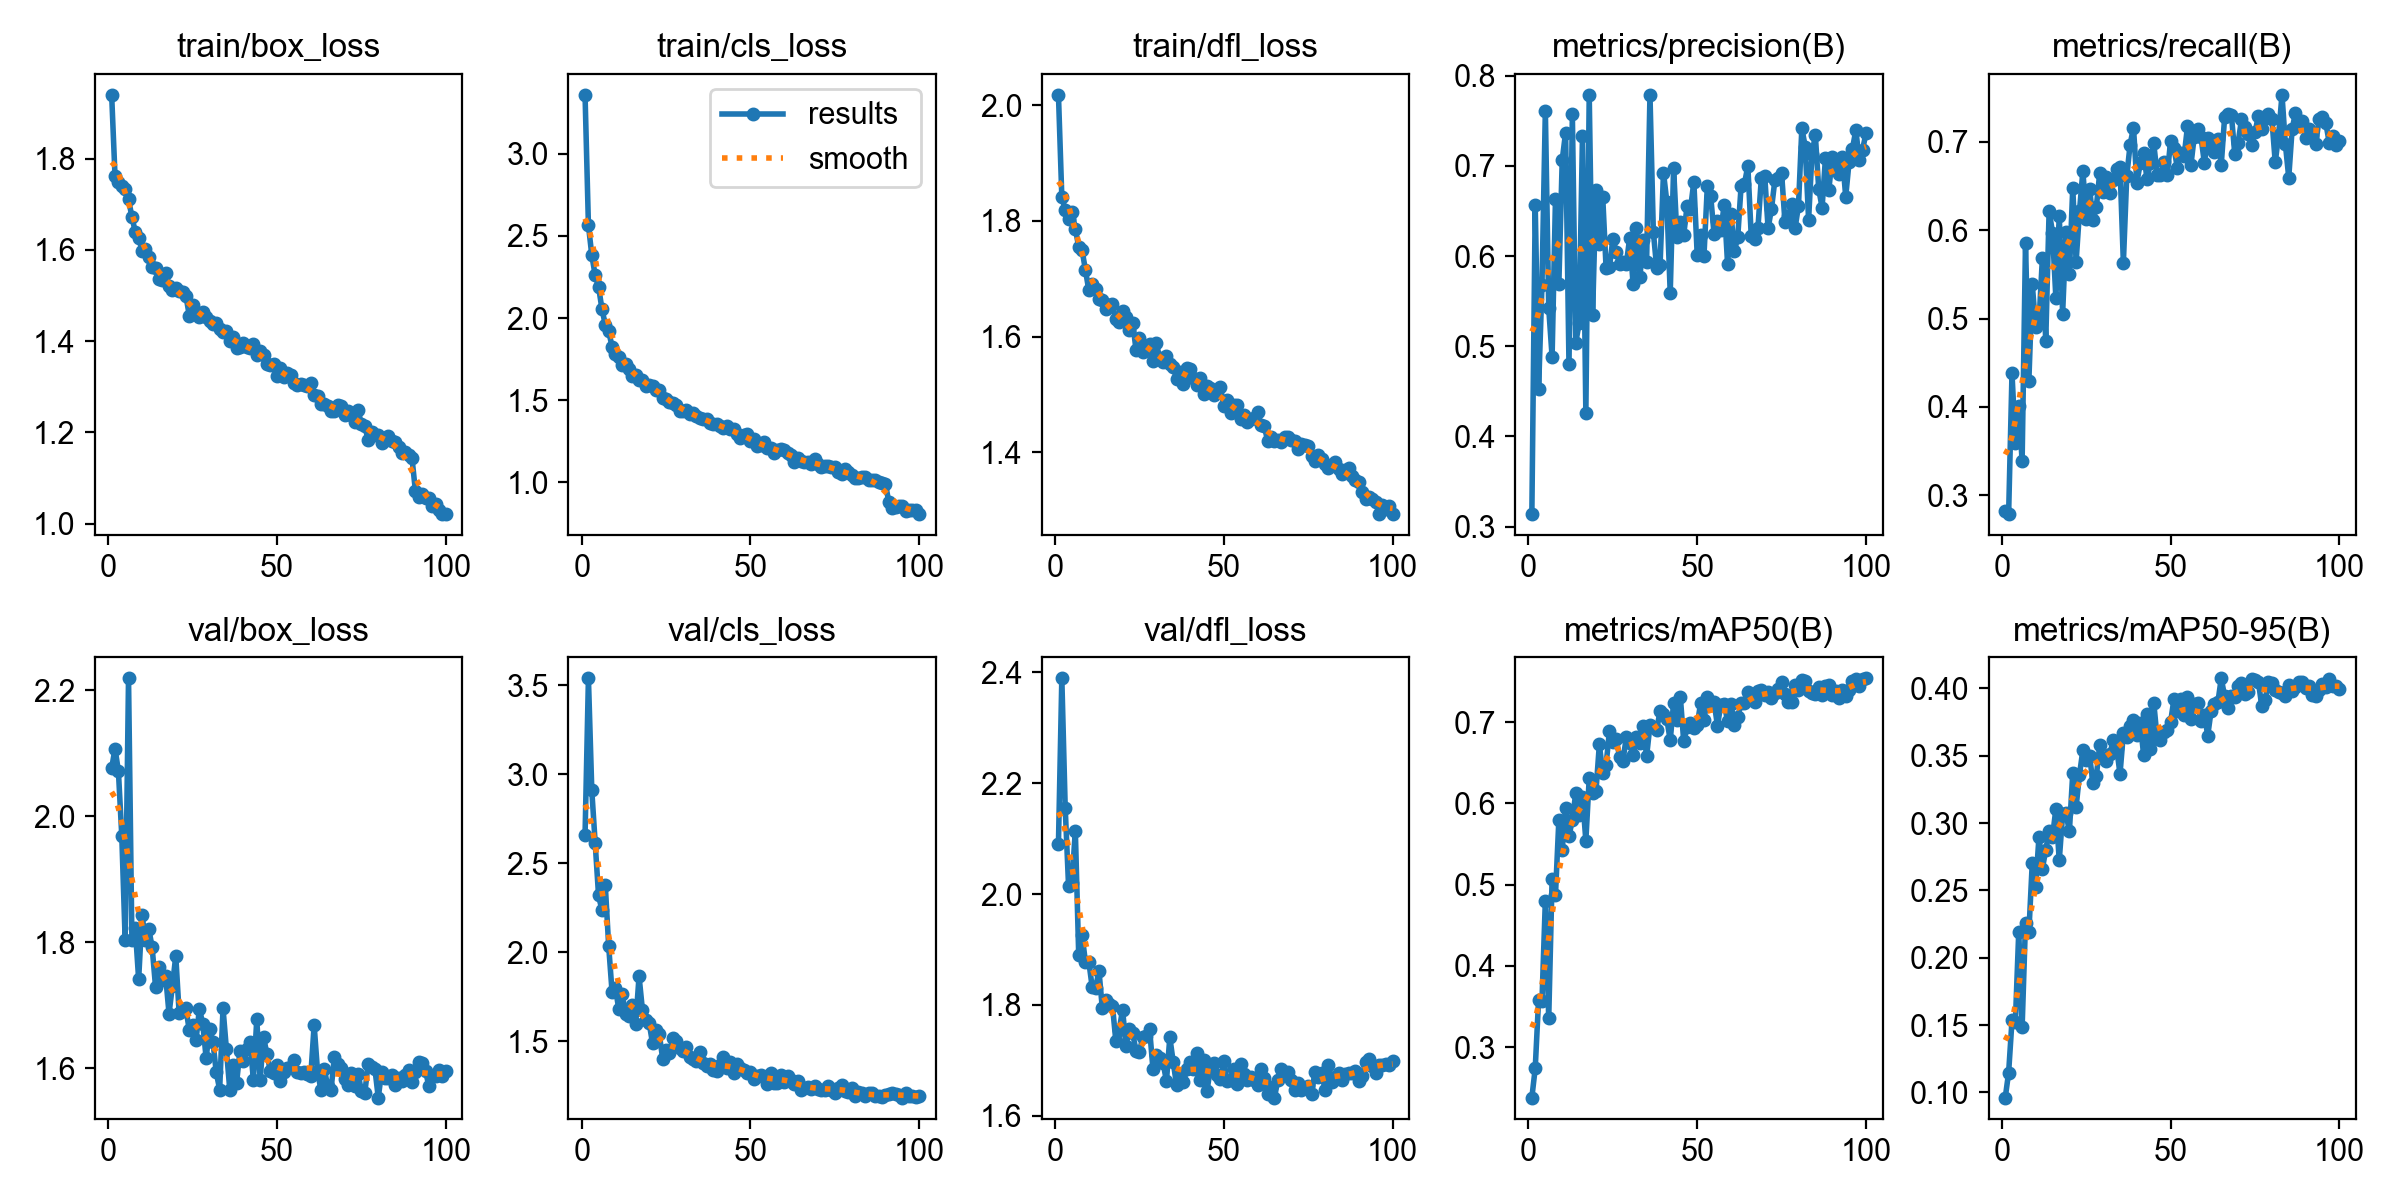

The file beside this chart, header and first rows:
epoch, time, train/box_loss, train/cls_loss, train/dfl_loss, metrics/precision(B), metrics/recall(B), metrics/mAP50(B), metrics/mAP50-95(B), val/box_loss, val/cls_loss, val/dfl_loss, lr/pg0, lr/pg1, lr/pg2
1, 11.65, 1.94, 3.357, 2.018, 0.3139, 0.282, 0.2379, 0.09618, 2.076, 2.658, 2.091, 0.0003296, 0.0003296, 0.0003296
2, 22.4, 1.762, 2.565, 1.841, 0.6562, 0.2788, 0.2741, 0.1147, 2.107, 3.538, 2.389, 0.0006564, 0.0006564, 0.0006564
3, 32.76, 1.749, 2.382, 1.819, 0.4524, 0.4381, 0.3585, 0.1534, 2.072, 2.908, 2.156, 0.0009766, 0.0009766, 0.0009766
4, 43.17, 1.741, 2.261, 1.804, 0.5682, 0.3595, 0.3572, 0.1524, 1.969, 2.613, 2.014, 0.0009703, 0.0009703, 0.0009703
5, 53.57, 1.733, 2.191, 1.816, 0.7612, 0.4007, 0.4804, 0.2194, 1.804, 2.319, 2.021, 0.0009604, 0.0009604, 0.0009604
6, 63.97, 1.711, 2.055, 1.787, 0.5422, 0.3386, 0.3356, 0.1483, 2.219, 2.236, 2.114, 0.0009505, 0.0009505, 0.0009505
7, 74.45, 1.673, 1.959, 1.755, 0.4883, 0.5856, 0.5069, 0.2261, 1.804, 2.375, 1.891, 0.0009406, 0.0009406, 0.0009406
8, 84.79, 1.639, 1.92, 1.749, 0.6634, 0.4299, 0.4874, 0.219, 1.823, 2.034, 1.926, 0.0009307, 0.0009307, 0.0009307
9, 95.18, 1.627, 1.827, 1.715, 0.569, 0.5394, 0.5796, 0.2702, 1.741, 1.778, 1.877, 0.0009208, 0.0009208, 0.0009208
10, 105.6, 1.598, 1.782, 1.68, 0.7065, 0.4907, 0.543, 0.2529, 1.844, 1.796, 1.878, 0.0009109, 0.0009109, 0.0009109
11, 115.9, 1.602, 1.764, 1.691, 0.737, 0.4961, 0.5943, 0.29, 1.804, 1.68, 1.832, 0.000901, 0.000901, 0.000901
12, 126.3, 1.584, 1.713, 1.682, 0.4801, 0.5682, 0.5595, 0.2661, 1.821, 1.763, 1.831, 0.0008911, 0.0008911, 0.0008911
13, 136.8, 1.563, 1.724, 1.665, 0.757, 0.4745, 0.5802, 0.2801, 1.792, 1.651, 1.862, 0.0008812, 0.0008812, 0.0008812
14, 147.2, 1.56, 1.688, 1.663, 0.5039, 0.6222, 0.6125, 0.2939, 1.73, 1.642, 1.794, 0.0008713, 0.0008713, 0.0008713
15, 157.8, 1.537, 1.645, 1.647, 0.5252, 0.5972, 0.586, 0.2899, 1.76, 1.702, 1.809, 0.0008614, 0.0008614, 0.0008614
16, 168.2, 1.534, 1.656, 1.654, 0.7336, 0.5233, 0.6083, 0.3105, 1.74, 1.596, 1.801, 0.0008515, 0.0008515, 0.0008515
17, 178.8, 1.549, 1.626, 1.656, 0.4257, 0.6164, 0.5543, 0.2724, 1.746, 1.865, 1.799, 0.0008416, 0.0008416, 0.0008416
18, 189.3, 1.522, 1.623, 1.63, 0.7788, 0.5057, 0.6312, 0.3064, 1.687, 1.676, 1.736, 0.0008317, 0.0008317, 0.0008317
19, 199.8, 1.513, 1.586, 1.625, 0.535, 0.5976, 0.6125, 0.3074, 1.731, 1.62, 1.755, 0.0008218, 0.0008218, 0.0008218
20, 210.3, 1.516, 1.595, 1.645, 0.6733, 0.5509, 0.6148, 0.2938, 1.778, 1.603, 1.792, 0.0008119, 0.0008119, 0.0008119
21, 220.8, 1.51, 1.588, 1.633, 0.6135, 0.6478, 0.6727, 0.3369, 1.687, 1.487, 1.726, 0.000802, 0.000802, 0.000802
22, 231.3, 1.508, 1.561, 1.611, 0.6655, 0.5645, 0.638, 0.3122, 1.692, 1.563, 1.756, 0.0007921, 0.0007921, 0.0007921
23, 241.9, 1.5, 1.563, 1.624, 0.5864, 0.6217, 0.6478, 0.336, 1.695, 1.539, 1.749, 0.0007822, 0.0007822, 0.0007822
24, 252.4, 1.456, 1.516, 1.577, 0.5875, 0.6671, 0.6896, 0.3542, 1.661, 1.401, 1.717, 0.0007723, 0.0007723, 0.0007723
25, 263, 1.48, 1.51, 1.598, 0.6188, 0.6132, 0.6753, 0.3466, 1.669, 1.451, 1.716, 0.0007624, 0.0007624, 0.0007624
26, 273.5, 1.459, 1.489, 1.573, 0.6045, 0.6468, 0.6792, 0.3494, 1.645, 1.433, 1.742, 0.0007525, 0.0007525, 0.0007525
27, 283.9, 1.452, 1.486, 1.581, 0.5916, 0.611, 0.6574, 0.3297, 1.695, 1.517, 1.743, 0.0007426, 0.0007426, 0.0007426
28, 294.4, 1.465, 1.474, 1.586, 0.5928, 0.6267, 0.6528, 0.3351, 1.67, 1.499, 1.757, 0.0007327, 0.0007327, 0.0007327
29, 304.9, 1.453, 1.432, 1.558, 0.5913, 0.6651, 0.6823, 0.3583, 1.616, 1.461, 1.685, 0.0007228, 0.0007228, 0.0007228
30, 315.4, 1.444, 1.437, 1.589, 0.6204, 0.6435, 0.6745, 0.3485, 1.663, 1.448, 1.709, 0.0007129, 0.0007129, 0.0007129
31, 325.9, 1.437, 1.442, 1.562, 0.5687, 0.6602, 0.6595, 0.3458, 1.643, 1.466, 1.704, 0.000703, 0.000703, 0.000703
32, 336.4, 1.44, 1.416, 1.556, 0.6314, 0.6419, 0.6821, 0.3511, 1.594, 1.41, 1.696, 0.0006931, 0.0006931, 0.0006931
33, 347, 1.426, 1.422, 1.566, 0.5763, 0.6568, 0.6743, 0.3619, 1.567, 1.398, 1.663, 0.0006832, 0.0006832, 0.0006832
34, 357.5, 1.419, 1.402, 1.552, 0.6172, 0.6687, 0.6953, 0.3561, 1.695, 1.389, 1.742, 0.0006733, 0.0006733, 0.0006733
35, 368, 1.422, 1.389, 1.547, 0.5938, 0.672, 0.6581, 0.3364, 1.631, 1.437, 1.697, 0.0006634, 0.0006634, 0.0006634
36, 378.5, 1.399, 1.388, 1.527, 0.7787, 0.563, 0.6962, 0.3666, 1.566, 1.379, 1.655, 0.0006535, 0.0006535, 0.0006535
37, 388.9, 1.408, 1.388, 1.539, 0.6267, 0.6612, 0.6941, 0.3639, 1.605, 1.359, 1.672, 0.0006436, 0.0006436, 0.0006436
38, 399.4, 1.386, 1.361, 1.518, 0.5865, 0.6969, 0.6911, 0.3718, 1.576, 1.371, 1.661, 0.0006337, 0.0006337, 0.0006337
39, 409.9, 1.387, 1.353, 1.545, 0.5906, 0.7161, 0.7141, 0.3764, 1.627, 1.336, 1.684, 0.0006238, 0.0006238, 0.0006238
40, 420.3, 1.396, 1.354, 1.543, 0.6925, 0.6535, 0.7105, 0.3653, 1.611, 1.332, 1.696, 0.0006139, 0.0006139, 0.0006139
41, 430.8, 1.387, 1.345, 1.528, 0.6599, 0.6758, 0.7038, 0.3744, 1.631, 1.367, 1.684, 0.000604, 0.000604, 0.000604
42, 441.2, 1.386, 1.329, 1.517, 0.5589, 0.6874, 0.6777, 0.3506, 1.642, 1.412, 1.713, 0.0005941, 0.0005941, 0.0005941
43, 451.6, 1.395, 1.342, 1.529, 0.6975, 0.6579, 0.7236, 0.3808, 1.582, 1.347, 1.665, 0.0005842, 0.0005842, 0.0005842
44, 462, 1.37, 1.324, 1.501, 0.6214, 0.6762, 0.7033, 0.355, 1.678, 1.381, 1.702, 0.0005743, 0.0005743, 0.0005743
45, 472.4, 1.379, 1.324, 1.514, 0.6376, 0.6982, 0.731, 0.3895, 1.582, 1.323, 1.644, 0.0005644, 0.0005644, 0.0005644
46, 482.7, 1.369, 1.295, 1.511, 0.6236, 0.6629, 0.6764, 0.3631, 1.65, 1.369, 1.685, 0.0005545, 0.0005545, 0.0005545
47, 493.2, 1.351, 1.27, 1.499, 0.6554, 0.6622, 0.6945, 0.3616, 1.623, 1.348, 1.696, 0.0005446, 0.0005446, 0.0005446
48, 503.7, 1.347, 1.29, 1.507, 0.6522, 0.6776, 0.6993, 0.3678, 1.597, 1.337, 1.674, 0.0005347, 0.0005347, 0.0005347
49, 514.2, 1.351, 1.293, 1.512, 0.6822, 0.6622, 0.6925, 0.3694, 1.592, 1.324, 1.666, 0.0005248, 0.0005248, 0.0005248
50, 524.7, 1.323, 1.255, 1.48, 0.6008, 0.7014, 0.6963, 0.3752, 1.606, 1.329, 1.7, 0.0005149, 0.0005149, 0.0005149
51, 535.2, 1.34, 1.264, 1.49, 0.6236, 0.6929, 0.7238, 0.3922, 1.58, 1.29, 1.662, 0.000505, 0.000505, 0.000505
52, 545.7, 1.321, 1.224, 1.468, 0.6005, 0.6702, 0.7025, 0.3834, 1.594, 1.304, 1.665, 0.0004951, 0.0004951, 0.0004951
53, 556.2, 1.33, 1.23, 1.482, 0.6778, 0.6879, 0.7309, 0.3922, 1.601, 1.308, 1.685, 0.0004852, 0.0004852, 0.0004852
54, 566.7, 1.327, 1.243, 1.482, 0.6661, 0.6839, 0.7235, 0.3805, 1.603, 1.302, 1.658, 0.0004753, 0.0004753, 0.0004753
55, 577.1, 1.308, 1.209, 1.457, 0.624, 0.7174, 0.7249, 0.3936, 1.614, 1.258, 1.693, 0.0004654, 0.0004654, 0.0004654
56, 587.7, 1.305, 1.209, 1.465, 0.639, 0.6734, 0.6956, 0.377, 1.595, 1.321, 1.676, 0.0004555, 0.0004555, 0.0004555
57, 598.2, 1.306, 1.182, 1.452, 0.6291, 0.7058, 0.7218, 0.3886, 1.593, 1.266, 1.665, 0.0004456, 0.0004456, 0.0004456
58, 608.7, 1.303, 1.2, 1.457, 0.6566, 0.7144, 0.7225, 0.3888, 1.595, 1.265, 1.67, 0.0004357, 0.0004357, 0.0004357
59, 619.3, 1.301, 1.202, 1.459, 0.5909, 0.7053, 0.7014, 0.3758, 1.592, 1.313, 1.665, 0.0004258, 0.0004258, 0.0004258
60, 629.8, 1.308, 1.2, 1.47, 0.6472, 0.6762, 0.7227, 0.3801, 1.589, 1.273, 1.655, 0.0004159, 0.0004159, 0.0004159
... 40 more rows
